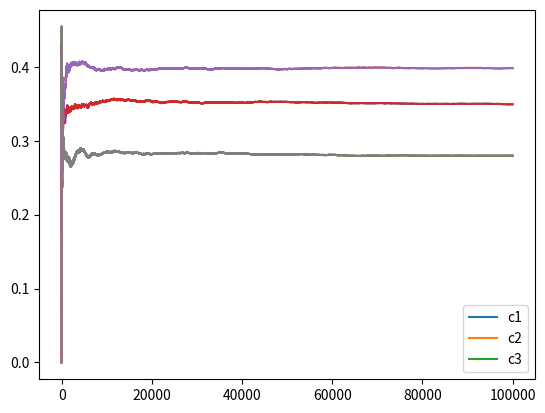

Generate this figure with matplotlib:
import numpy as np 
import math
import matplotlib.pyplot as plt 

class Bandit:
    def __init__(self,m):
        self.m = m
        self.mean = 0
        self.N = 0
    

    def pull(self):
        if np.random.uniform(0,1) < self.m:
            return 1
        else:
            return 0

    def update(self,x):
        self.N += 1
        self.mean =  (1-1.0/self.N)*self.mean + (1/self.N)*x

def ucb(mean,n,nj):
    return mean + np.sqrt(2*np.log(n)/nj)

def run_experiment(m1,m2,m3,eps,N):
        bandits = [Bandit(m1),Bandit(m2),Bandit(m3)]
        mean_list = []
        total_plays = 0

        for j in range(len(bandits)):
            x = bandits[j].pull()
            total_plays += 1
            bandits[j].update(x)

        data = np.empty(N)
        
        for i in range(N):
            #upper_confidence_bound
            p =  np.random.uniform(0,1)
            if p < eps:
                j = np.random.choice(3)
            else:
                j = np.argmax([ucb(b.mean,total_plays,b.N) for b in bandits])           
            x = bandits[j].pull()
            total_plays += 1
            bandits[j].update(x)
            data[i] = x
        
        cumulative_average = np.cumsum(data)/(np.arange(N)+1)
        plt.plot(cumulative_average)
        plt.show()
        for b in bandits:
            print(b.mean)
        return cumulative_average
    


if __name__ == '__main__':
    c1 = run_experiment(0.2,0.45,0.1,0.5,100000)
    c2 = run_experiment(0.2,0.45,0.1,0.25,100000)
    c3 = run_experiment(0.2,0.45,0.1,0.85,100000)
    plt.plot(range(len(c1)),c1)
    plt.plot(range(len(c2)),c2)
    plt.plot(range(len(c3)),c3)
    plt.plot(c1,c2,c3)
    plt.legend(["c1",
  "c2","c3"], loc ="lower right")
    plt.show()